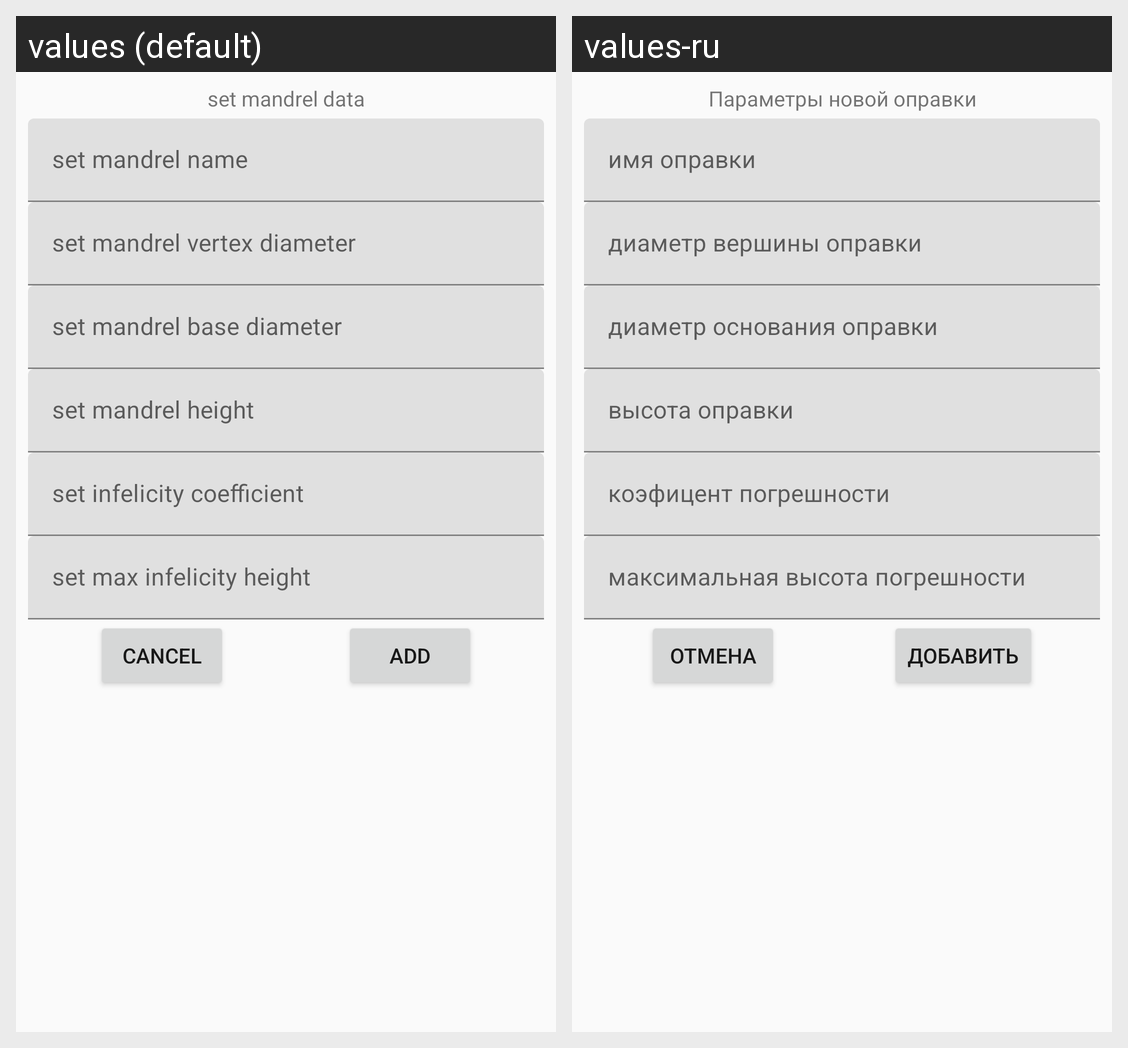

For this localized Android screen grid, give each drawn string resource with its value in every locale shown.
Android screen res/layout/add_mandrel_dialog_fragment.xml rendered under 2 locales, left to right: values (default), values-ru. Device: Nexus 5 (rendered at 1080×1920; each locale shown at half size, 540×960, under a caption strip naming it); theme Theme.BVK.
Strings drawn on this screen, with the default value and each locale's value (text and hints the layout hard-codes, and strings that could not be matched under every locale, appear in the picture but are not listed):

add_dialog_set_mandrel_data_label
  values: set mandrel data
  values-ru: Параметры новой оправки

add_dialog_set_mandrel_name_hint
  values: set mandrel name
  values-ru: имя оправки

add_dialog_set_mandrel_vertex_diameter_hint
  values: set mandrel vertex diameter
  values-ru: диаметр вершины оправки

add_dialog_set_mandrel_base_diameter_hint
  values: set mandrel base diameter
  values-ru: диаметр основания оправки

add_dialog_set_mandrel_height_hint
  values: set mandrel height
  values-ru: высота оправки

add_mandrel_dialog_infelicity_hint
  values: set infelicity coefficient
  values-ru: коэфицент погрешности

add_dialog_max_infelicity_height
  values: set max infelicity height
  values-ru: максимальная высота погрешности

add_button_label
  values: add
  values-ru: добавить

skip_button_label
  values: cancel
  values-ru: отмена
